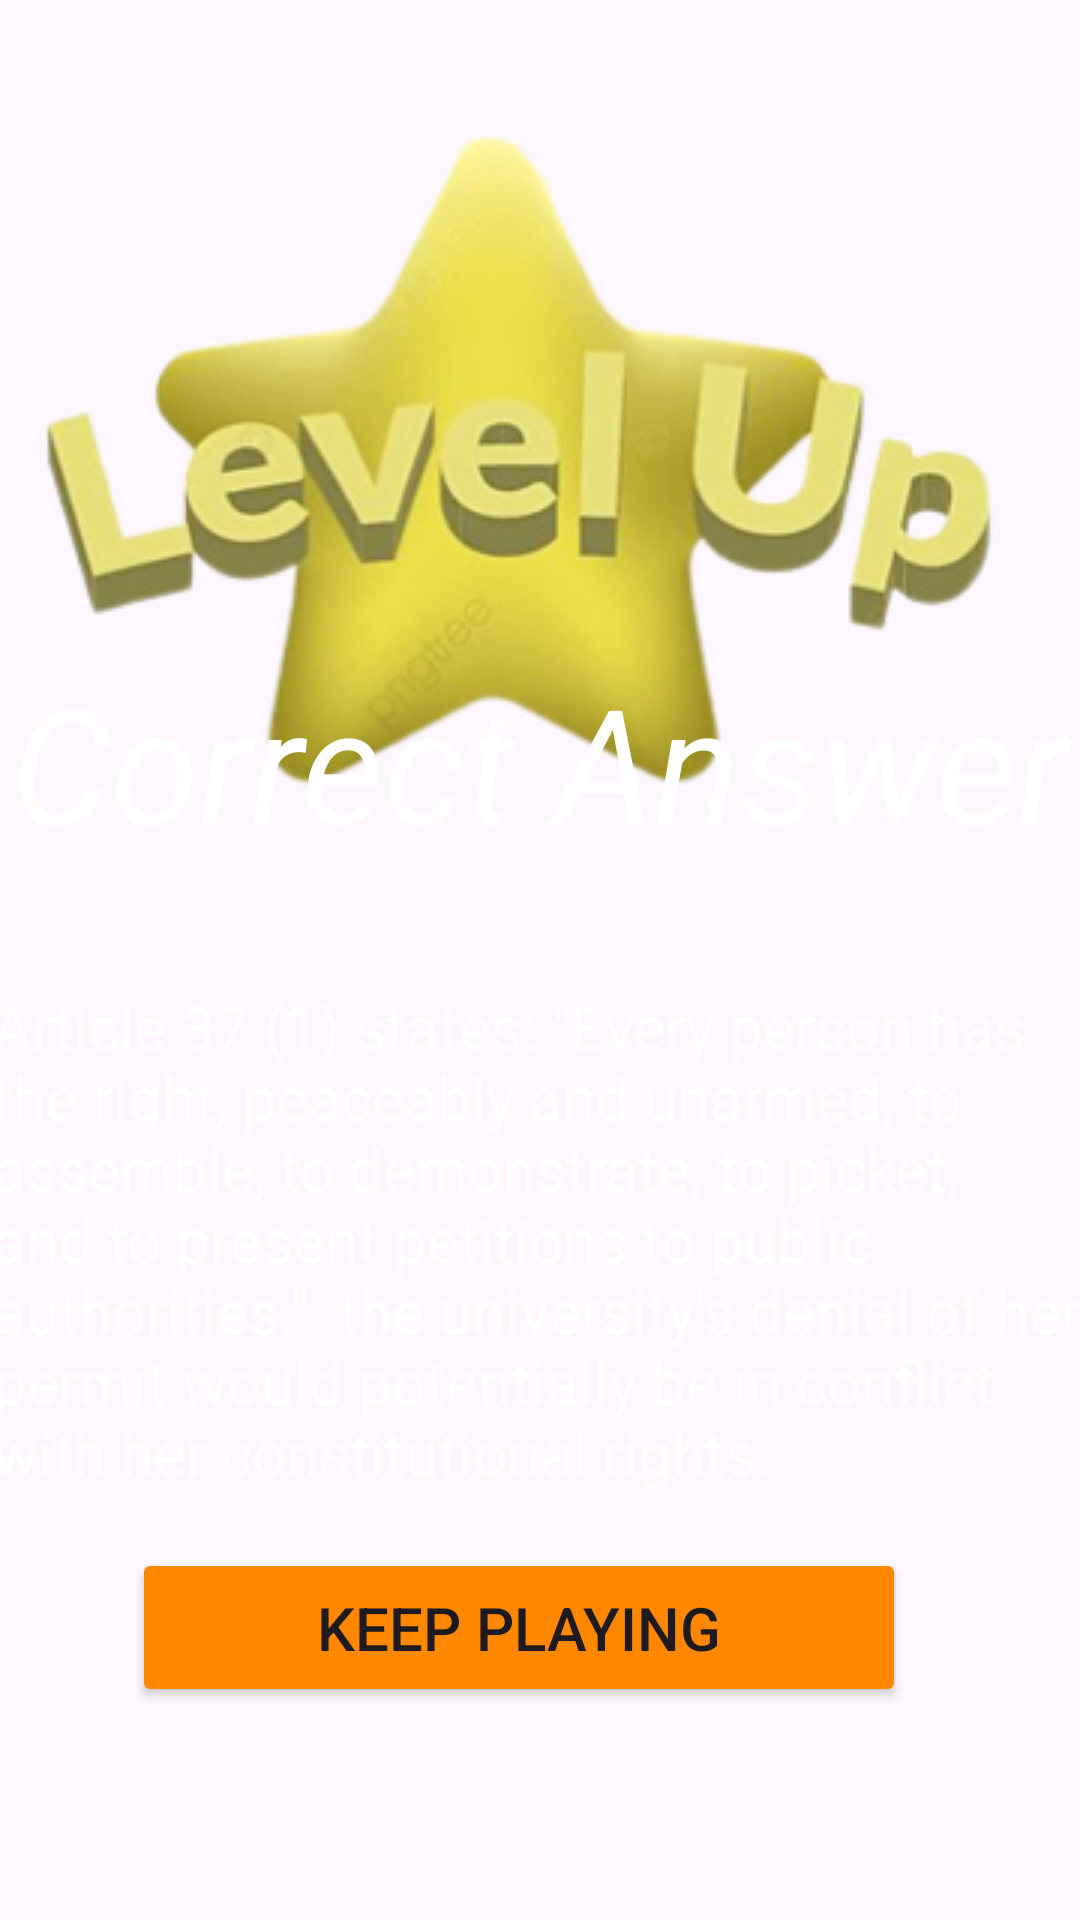

Write the Android layout XML for this screen, with the resource values it uses.
<!-- AndroidManifest.xml: application theme Theme.SerawaziApplication -->
<!-- res/layout/activity_fourth_question_wrong_answer.xml -->
<?xml version="1.0" encoding="utf-8"?>
<androidx.constraintlayout.widget.ConstraintLayout xmlns:android="http://schemas.android.com/apk/res/android"
    xmlns:app="http://schemas.android.com/apk/res-auto"
    xmlns:tools="http://schemas.android.com/tools"
    android:layout_width="match_parent"
    android:layout_height="match_parent"
    tools:context=".ui.Level2IncorrectAnswerActivity">

    <ImageView
        android:id="@+id/ivWrongAnswerBackground"
        android:layout_width="509dp"
        android:layout_height="1070dp"
        app:layout_constraintBottom_toBottomOf="parent"
        app:layout_constraintEnd_toEndOf="parent"
        app:layout_constraintHorizontal_bias="0.387"
        app:layout_constraintStart_toStartOf="parent"
        app:layout_constraintTop_toTopOf="parent"
        app:layout_constraintVertical_bias="0.566"
        app:srcCompat="@drawable/back" />

    <ImageView
        android:id="@+id/ivLevelUp2"
        android:layout_width="wrap_content"
        android:layout_height="wrap_content"
        app:layout_constraintBottom_toBottomOf="parent"
        app:layout_constraintEnd_toEndOf="parent"
        app:layout_constraintHorizontal_bias="0.49"
        app:layout_constraintStart_toStartOf="parent"
        app:layout_constraintTop_toTopOf="parent"
        app:layout_constraintVertical_bias="0.048"
        app:srcCompat="@drawable/levelup" />

    <TextView
        android:id="@+id/tvLevelUp"
        android:layout_width="wrap_content"
        android:layout_height="wrap_content"
        android:text="Correct Answer"
        android:textAppearance="@style/TextAppearance.AppCompat.Display3"
        android:textColor="@android:color/white"
        android:textSize="53sp"
        android:textStyle="italic"
        app:layout_constraintBottom_toBottomOf="parent"
        app:layout_constraintEnd_toEndOf="parent"
        app:layout_constraintStart_toStartOf="parent"
        app:layout_constraintTop_toTopOf="parent"
        app:layout_constraintVertical_bias="0.384" />

    <TextView
        android:id="@+id/tvCorrectAnswerSummary"
        android:layout_width="365dp"
        android:layout_height="190dp"
        android:text="Article 37 (1) states: &quot;Every person has the right, peaceably and unarmed, to assemble, to demonstrate, to picket, and to present petitions to public authorities.&quot;  the university's denial of her permit would potentially be in conflict with her constitutional rights."
        android:textAlignment="inherit"
        android:textColor="@android:color/white"
        android:textSize="20sp"
        android:textStyle="normal"
        app:layout_constraintBottom_toBottomOf="parent"
        app:layout_constraintEnd_toEndOf="parent"
        app:layout_constraintHorizontal_bias="0.543"
        app:layout_constraintStart_toStartOf="parent"
        app:layout_constraintTop_toTopOf="parent"
        app:layout_constraintVertical_bias="0.73" />

    <Button
        android:id="@+id/btnGotit2"
        android:layout_width="258dp"
        android:layout_height="53dp"
        android:backgroundTint="@android:color/holo_orange_dark"
        android:text="Keep Playing"
        android:textSize="20sp"
        app:layout_constraintBottom_toBottomOf="parent"
        app:layout_constraintEnd_toEndOf="parent"
        app:layout_constraintHorizontal_bias="0.431"
        app:layout_constraintStart_toStartOf="parent"
        app:layout_constraintTop_toTopOf="parent"
        app:layout_constraintVertical_bias="0.879" />

    
    
    
    
    
    
    
    

    
    
    
    
    
    
    
    
    
    

</androidx.constraintlayout.widget.ConstraintLayout>
<!-- res/layout/fragment_home.xml (included above) -->
<?xml version="1.0" encoding="utf-8"?>
<androidx.constraintlayout.widget.ConstraintLayout xmlns:android="http://schemas.android.com/apk/res/android"
    xmlns:app="http://schemas.android.com/apk/res-auto"
    xmlns:tools="http://schemas.android.com/tools"
    android:layout_width="match_parent"
    android:background="@color/gray"
    android:layout_height="match_parent"
    tools:context=".homepage">
    <ImageView
            android:id="@+id/ivupdates"
            android:layout_width="380dp"
            android:layout_height="403dp"
            android:layout_marginTop="8dp"
            app:layout_constraintEnd_toEndOf="parent"
            app:layout_constraintStart_toStartOf="parent"
            app:layout_constraintTop_toTopOf="parent"
            app:srcCompat="@drawable/updates" />

        <TextView
            android:id="@+id/tvselect"
            android:layout_width="wrap_content"
            android:layout_height="wrap_content"
            android:layout_marginTop="16dp"
            android:text="Select Category"
            android:textColor="#FF9800"
            android:textSize="25sp"
            app:layout_constraintEnd_toEndOf="parent"
            app:layout_constraintHorizontal_bias="0.497"
            app:layout_constraintStart_toStartOf="parent"
            app:layout_constraintTop_toBottomOf="@+id/ivupdates" />

        <Button
            android:id="@+id/btnBills"
            android:layout_width="wrap_content"
            android:layout_height="wrap_content"
            android:layout_marginStart="8dp"
            android:layout_marginTop="24dp"
            android:backgroundTint="#F6F0F0"
            android:paddingLeft="10dp"
            android:paddingTop="20dp"
            android:paddingBottom="20dp"
            android:text="Bill of Rights"
            android:textColor="#008000"
            android:textSize="24sp"
            app:cornerRadius="10dp"
            app:layout_constraintStart_toStartOf="parent"
            app:layout_constraintTop_toBottomOf="@+id/tvselect"
            app:strokeColor="#40B93C"
            app:strokeWidth="2dp" />

        <Button
            android:id="@+id/btnfinance"
            android:layout_width="wrap_content"
            android:layout_height="wrap_content"
            android:layout_marginTop="24dp"
            android:layout_marginEnd="8dp"
            android:backgroundTint="#F6F0F0"
            android:paddingLeft="10dp"
            android:paddingTop="20dp"
            android:paddingBottom="20dp"
            android:text="Finance Bills"
            android:textColor="#008000"
            android:textSize="24sp"
            app:cornerRadius="10dp"
            app:layout_constraintEnd_toEndOf="parent"
            app:layout_constraintTop_toBottomOf="@+id/tvselect"
            app:strokeColor="#40B93C"
            app:strokeWidth="2dp" />

        <Button
            android:id="@+id/btnplay"
            android:layout_width="wrap_content"
            android:layout_height="wrap_content"
            android:layout_marginTop="32dp"
            android:backgroundTint="#F6F0F0"
            android:paddingLeft="50dp"
            android:paddingTop="15dp"
            android:paddingRight="50dp"
            android:paddingBottom="15dp"
            android:shadowRadius="13"
            android:text="Play Now!"
            android:textColor="#40B93C"
            android:textSize="30sp"
            app:layout_constraintEnd_toEndOf="parent"
            app:layout_constraintStart_toStartOf="parent"
            app:layout_constraintTop_toBottomOf="@+id/btnfinance"
            app:strokeColor="#40B93C"
            app:strokeWidth="2dp" />

</androidx.constraintlayout.widget.ConstraintLayout>
<!-- resources referenced by this layout -->
<resources>
  <color name="gray">#E1E9B7</color>
  <!-- drawable levelup: png bitmap (drawable, 64737 bytes) -->
  <!-- drawable updates: png bitmap (drawable, 55888 bytes) -->
  <style name="Theme.SerawaziApplication" parent="Base.Theme.SerawaziApplication" />
  <style name="Base.Theme.SerawaziApplication" parent="Theme.Material3.DayNight.NoActionBar">
          
          
          <item name="android:statusBarColor">#003B2B</item>
      </style>
</resources>
